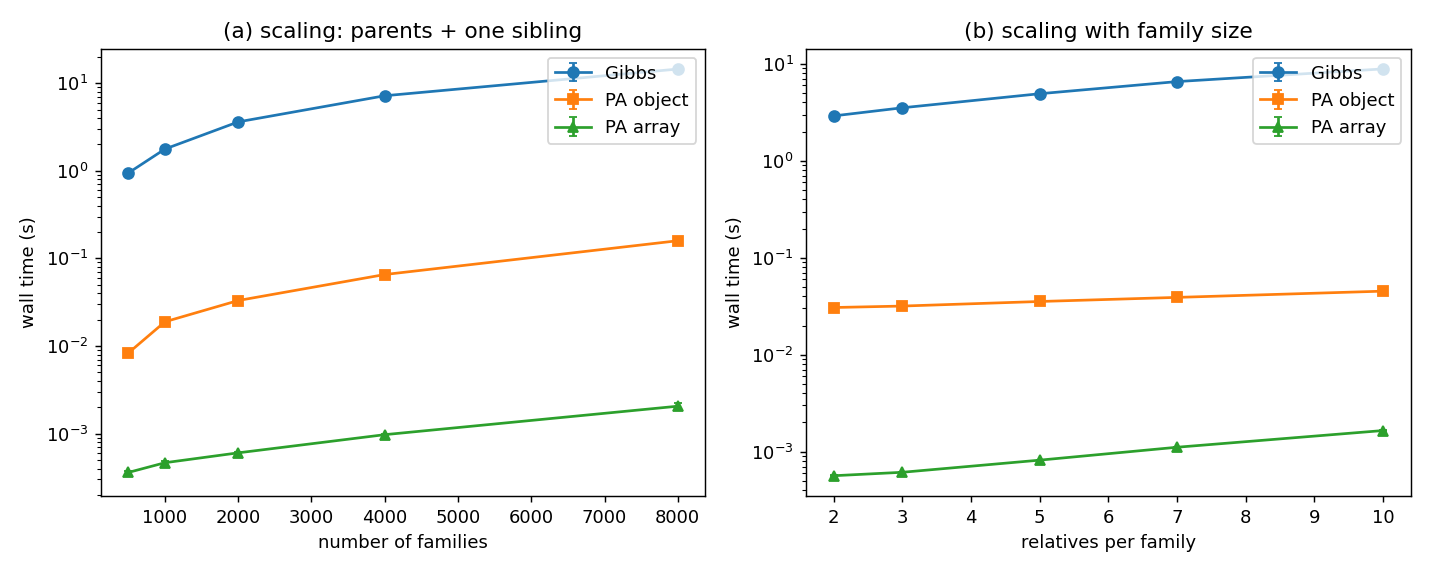

Source data for this figure (header and first rows):
axis, fam_per_s_gibbs, fam_per_s_pa, fam_per_s_pa_array, h2, label, n_relatives, n_sim, pa_array_speedup, prevalence, seed, speedup, t_gibbs, t_gibbs_q25, t_gibbs_q75, t_pa, t_pa_array, t_pa_array_q25, t_pa_array_q75, t_pa_q25, t_pa_q75, threads, timing_reps, value
n_fam, 529.9, 60051, 1384996, 0.5, , 3, 25000, 23.06, 0.05, 1, 113.3, 0.9436, 0.9231, 0.9548, 0.008326, 0.000361, 0.0003298, 0.000377, 0.008296, 0.008646, 10, 5, 500
n_fam, 564.7, 52854, 2144925, 0.5, , 3, 25000, 40.58, 0.05, 1, 93.6, 1.771, 1.75, 1.815, 0.01892, 0.0004662, 0.0004406, 0.0004937, 0.01855, 0.02097, 10, 5, 1000
n_fam, 553.4, 60463, 3309031, 0.5, , 3, 25000, 54.73, 0.05, 1, 109.3, 3.614, 3.612, 3.619, 0.03308, 0.0006044, 0.0006004, 0.0006195, 0.03292, 0.03389, 10, 5, 2000
n_fam, 557.1, 61085, 4105797, 0.5, , 3, 25000, 67.21, 0.05, 1, 109.7, 7.181, 7.041, 7.3, 0.06548, 0.0009742, 0.0009638, 0.0009903, 0.06533, 0.06553, 10, 5, 4000
n_fam, 552.5, 50292, 3886681, 0.5, , 3, 25000, 77.28, 0.05, 1, 91.02, 14.48, 14.47, 14.54, 0.1591, 0.002058, 0.001947, 0.002224, 0.1483, 0.1629, 10, 5, 8000
family_size, 688.3, 65195, 3543405, 0.5, parents, 2, 25000, 54.35, 0.05, 1, 94.72, 2.906, 2.803, 2.95, 0.03068, 0.0005644, 0.0005623, 0.0005748, 0.0305, 0.03076, 10, 5, 2
family_size, 567.5, 62986, 3265133, 0.5, +sib, 3, 25000, 51.84, 0.05, 1, 111, 3.524, 3.458, 3.543, 0.03175, 0.0006125, 0.0006112, 0.0006164, 0.03174, 0.03194, 10, 5, 3
family_size, 406.4, 56508, 2447173, 0.5, +2 grandp., 5, 25000, 43.31, 0.05, 1, 139, 4.921, 4.915, 4.981, 0.03539, 0.0008173, 0.000817, 0.0008288, 0.03539, 0.03556, 10, 5, 5
family_size, 304.6, 51254, 1801098, 0.5, extended, 7, 25000, 35.14, 0.05, 1, 168.3, 6.565, 6.427, 6.621, 0.03902, 0.00111, 0.001108, 0.001125, 0.03883, 0.03905, 10, 5, 7
family_size, 225.4, 44208, 1211536, 0.5, extended+aunts, 10, 25000, 27.41, 0.05, 1, 196.1, 8.872, 8.79, 8.879, 0.04524, 0.001651, 0.001634, 0.00167, 0.0445, 0.04539, 10, 5, 10
